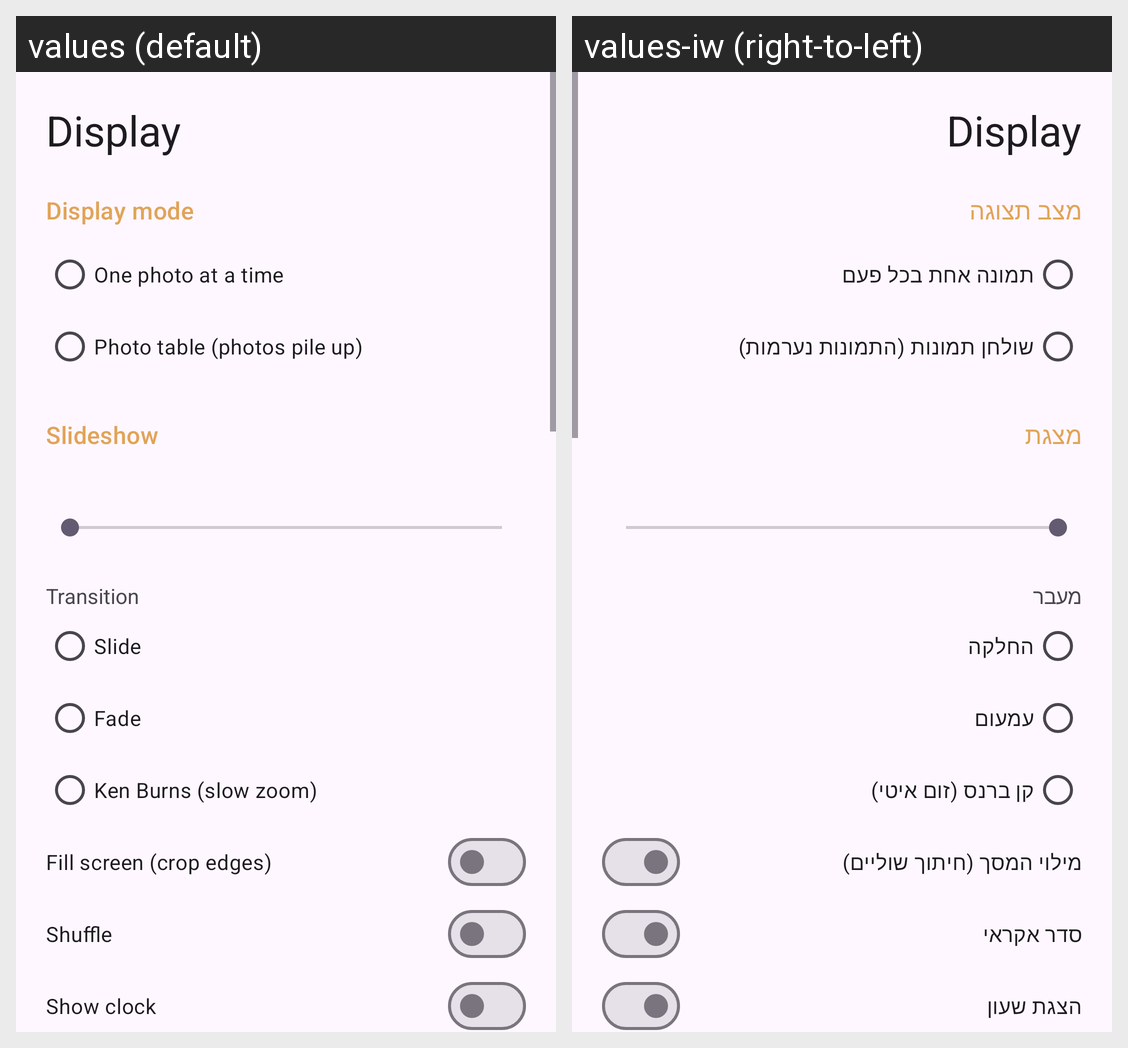

The Android screen above is rendered under two locales of the same app. Produce the string resources it draws, with the default and per-locale values.
Android screen res/layout/activity_settings_display.xml rendered under 2 locales, left to right: values (default), values-iw (right-to-left). Device: Nexus 5 (rendered at 1080×1920; each locale shown at half size, 540×960, under a caption strip naming it); theme Theme.PhotoDream.
Strings drawn on this screen, with the default value and each locale's value (text and hints the layout hard-codes, and strings that could not be matched under every locale, appear in the picture but are not listed):

settings_display
  values: Display
  values-iw: Display  [not translated; the default value is used]

section_mode
  values: Display mode
  values-iw: מצב תצוגה

mode_single
  values: One photo at a time
  values-iw: תמונה אחת בכל פעם

mode_table
  values: Photo table (photos pile up)
  values-iw: שולחן תמונות (התמונות נערמות)

section_slideshow
  values: Slideshow
  values-iw: מצגת

transition_label
  values: Transition
  values-iw: מעבר

transition_slide
  values: Slide
  values-iw: החלקה

transition_fade
  values: Fade
  values-iw: עמעום

transition_ken_burns
  values: Ken Burns (slow zoom)
  values-iw: קן ברנס (זום איטי)

crop
  values: Fill screen (crop edges)
  values-iw: מילוי המסך (חיתוך שוליים)

shuffle
  values: Shuffle
  values-iw: סדר אקראי

show_clock
  values: Show clock
  values-iw: הצגת שעון
